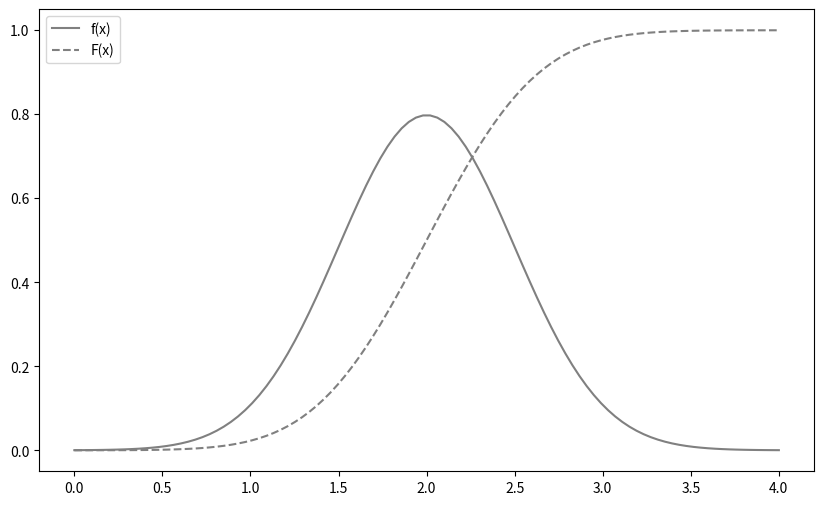

This chart was generated by the following Python code:
import numpy as np
from matplotlib import pyplot as plt
from scipy import integrate
from scipy.optimize import minimize_scalar

LINE_STYLES = ['-', '--', ':']


def E(X, g=lambda x: x):
    x_range, f = X

    def integrand(x):
        return g(x) * f(x)

    return integrate.quad(integrand, -np.inf, np.inf)[0]


def V(X, g=lambda x: x):
    x_range, f = X
    mean = E(X, g)

    def integrand(x):
        return (g(x) - mean) ** 2 * f(x)

    return integrate.quad(integrand, -np.inf, np.inf)[0]


def check_prob(X):
    x_range, f = X
    f_min = minimize_scalar(f).fun
    assert f_min >= 0, '密度関数が負の値になる'

    prob_sum = np.round(integrate.quad(f, -np.inf, np.inf)[0], 6)
    assert prob_sum == 1, f'確率の和が{prob_sum}になります'

    print(f'mean = {E(X):.3f}')
    print(f'ver  = {V(X):.3f}')


def plot_prob(X, x_min, x_max):
    x_range, f = X

    def F(x):
        return integrate.quad(f, -np.inf, x)[0]

    xs = np.linspace(x_min, x_max, 100)

    fig = plt.figure(figsize=(10, 6))
    ax = fig.add_subplot(111)
    ax.plot(xs, [f(x) for x in xs], label='f(x)', color='gray')
    ax.plot(xs, [F(x) for x in xs], label='F(x)', ls='--', color='gray')

    ax.legend()
    plt.show()


def N(mu, sigma):
    x_range = [-np.inf, np.inf]

    def f(x):
        return 1 / (np.sqrt(2 * np.pi) * sigma) * np.exp(-(x - mu) ** 2 / (2 * sigma ** 2))

    return x_range, f


if __name__ == '__main__':
    mu, sigma = 2, 0.5
    X = N(mu, sigma)
    check_prob(X)
    plot_prob(X, 0, 4)
